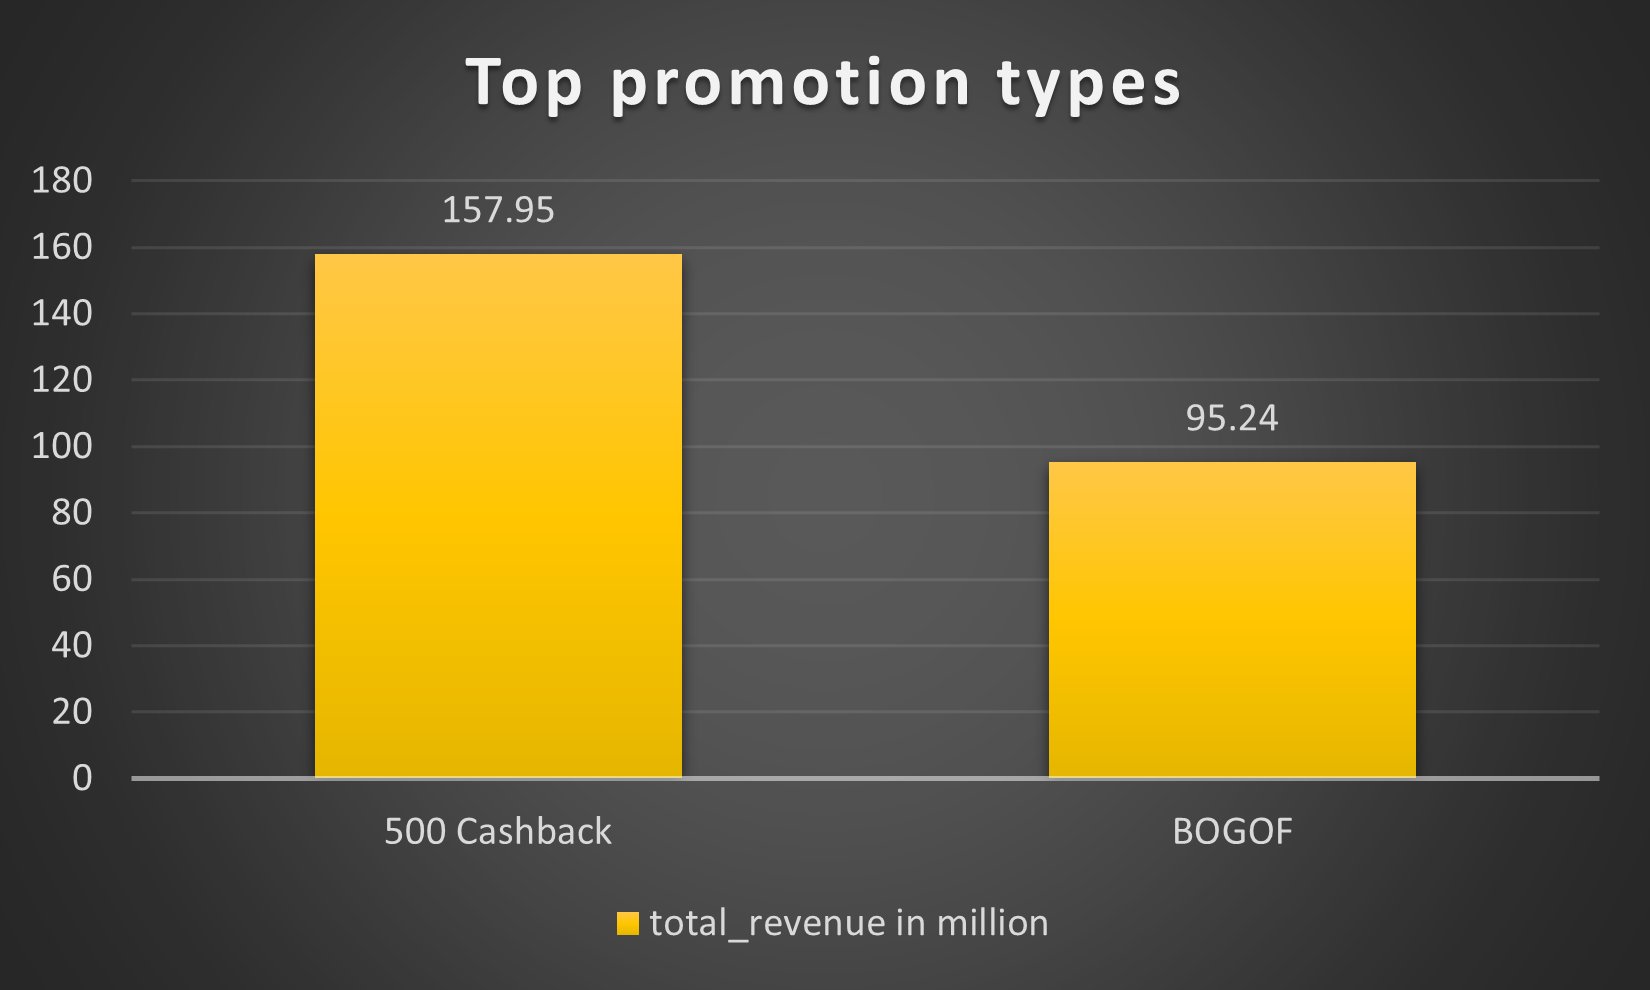

Source data for this figure (header and first rows):
promo_type, total_revenue
500 Cashback, 157.9
BOGOF, 95.24
